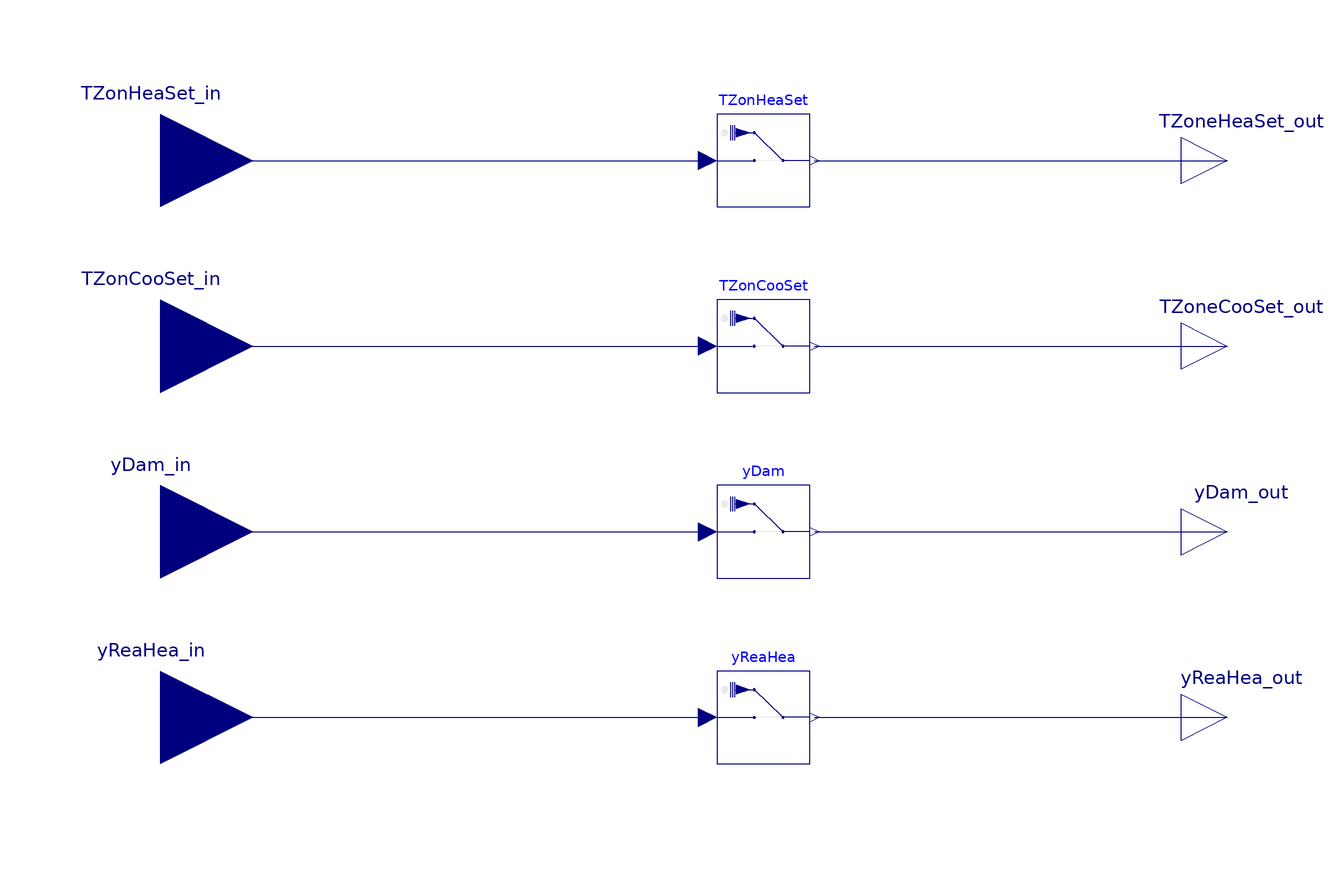

The component connection diagram of the Modelica model below, drawn from its own Placement and Line annotations.

model WriteZone "Collection of zone overwrite points for BOPTEST"
  Modelica.Blocks.Interfaces.RealInput TZonHeaSet_in
    "Zone air temperature heating setpoint"
    annotation (Placement(transformation(extent={{-140,60},{-100,100}})));
  parameter String zone="1" "Zone designation, required if KPIs is AirZoneTemperature,
    RadiativeZoneTemperature, OperativeZoneTemperature, RelativeHumidity,
    or CO2Concentration";
  Modelica.Blocks.Interfaces.RealInput TZonCooSet_in
    "Zone air temperature cooling setpoint"
    annotation (Placement(transformation(extent={{-140,20},{-100,60}})));
  Modelica.Blocks.Interfaces.RealInput yDam_in
    "Control signal for terminal box damper"
    annotation (Placement(transformation(extent={{-140,-20},{-100,20}})));
  Modelica.Blocks.Interfaces.RealInput yReaHea_in
    "Control signal for terminal box reheat"
    annotation (Placement(transformation(extent={{-140,-60},{-100,-20}})));
  Buildings.Utilities.IO.SignalExchange.Overwrite TZonHeaSet(description=
        "Zone air temperature heating setpoint for zone " + zone, u(
      unit="K",
      min=285.15,
      max=313.15))
    "Zone air temperature heating setpoint"
    annotation (Placement(transformation(extent={{0,70},{20,90}})));
  Buildings.Utilities.IO.SignalExchange.Overwrite TZonCooSet(description=
        "Zone air temperature cooling setpoint for zone " + zone, u(
      unit="K",
      min=285.15,
      max=313.15))
    "Zone air temperature cooling setpoint"
    annotation (Placement(transformation(extent={{0,30},{20,50}})));
  Buildings.Utilities.IO.SignalExchange.Overwrite yDam(description=
        "Damper position setpoint for zone " + zone, u(
      unit="1",
      min=0,
      max=1)) "Damper position setpoint"
    annotation (Placement(transformation(extent={{0,-10},{20,10}})));
  Buildings.Utilities.IO.SignalExchange.Overwrite yReaHea(description=
        "Reheat control signal for zone " + zone, u(
      unit="1",
      min=0,
      max=1)) "Reheat control signal"
    annotation (Placement(transformation(extent={{0,-50},{20,-30}})));
  Modelica.Blocks.Interfaces.RealOutput TZoneHeaSet_out
    "Zone air temperature heating setpoint"
    annotation (Placement(transformation(extent={{100,70},{120,90}})));
  Modelica.Blocks.Interfaces.RealOutput TZoneCooSet_out
    "Zone air temperature cooling setpoint"
    annotation (Placement(transformation(extent={{100,30},{120,50}})));
  Modelica.Blocks.Interfaces.RealOutput yDam_out
    "Control signal for terminal box damper"
    annotation (Placement(transformation(extent={{100,-10},{120,10}})));
  Modelica.Blocks.Interfaces.RealOutput yReaHea_out
    "Control signal for terminal box reheat"
    annotation (Placement(transformation(extent={{100,-50},{120,-30}})));
equation
  connect(TZonHeaSet_in, TZonHeaSet.u) annotation (Line(
      points={{-120,80},{-62,80},{-2,80}},
      color={0,0,127},
      smooth=Smooth.Bezier));
  connect(TZonCooSet_in, TZonCooSet.u) annotation (Line(
      points={{-120,40},{-62,40},{-2,40}},
      color={0,0,127},
      smooth=Smooth.Bezier));
  connect(yDam_in,yDam. u) annotation (Line(
      points={{-120,0},{-61,0},{-2,0}},
      color={0,0,127},
      smooth=Smooth.Bezier));
  connect(yReaHea_in,yReaHea. u) annotation (Line(
      points={{-120,-40},{-2,-40},{-2,-40}},
      color={0,0,127},
      smooth=Smooth.Bezier));
  connect(TZonHeaSet.y, TZoneHeaSet_out) annotation (Line(
      points={{21,80},{110,80}},
      color={0,0,127},
      smooth=Smooth.Bezier));
  connect(TZonCooSet.y, TZoneCooSet_out) annotation (Line(
      points={{21,40},{110,40},{110,40}},
      color={0,0,127},
      smooth=Smooth.Bezier));
  connect(yDam.y, yDam_out) annotation (Line(
      points={{21,0},{110,0},{110,0}},
      color={0,0,127},
      smooth=Smooth.Bezier));
  connect(yReaHea.y, yReaHea_out) annotation (Line(
      points={{21,-40},{110,-40},{110,-40}},
      color={0,0,127},
      smooth=Smooth.Bezier));
  annotation (Icon(coordinateSystem(preserveAspectRatio=false), graphics={
          Rectangle(
          extent={{-100,100},{100,-100}},
          lineColor={0,0,0},
          fillColor={255,170,170},
          fillPattern=FillPattern.Solid), Text(
          extent={{-56,134},{52,100}},
          lineColor={28,108,200},
          fillColor={255,170,170},
          fillPattern=FillPattern.Solid,
          textString="%name")}), Diagram(coordinateSystem(preserveAspectRatio=
            false)));
end WriteZone;